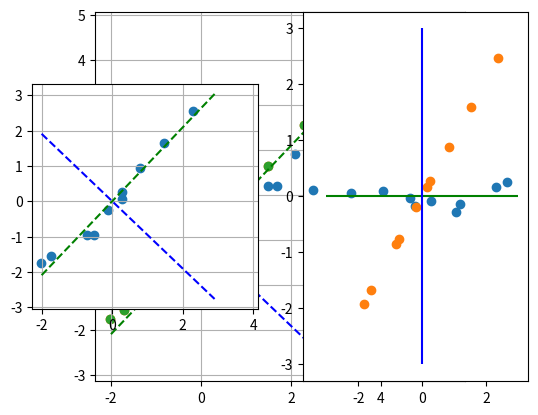

Reproduce this figure in Python.
# -*- coding: utf-8 -*-
"""
Created on Tue Oct  2 09:10:16 2018

@author: riemannruiz
"""

import numpy as np
import matplotlib.pyplot as plt

#%% Datos originales generados
data = np.array([[2.5,2.4],
                 [0.5,0.6],
                 [3.0,3.1],
                 [2.5,2.2],
                 [1.5,1.2],
                 [0.2,0.4],
                 [4.5,4.7],
                 [1.7,1.2],
                 [3.7,3.8],
                 [2.1,1.9]])

plt.scatter(data[:,0],data[:,1])
plt.grid()
plt.show()

#%% Convertir los datos a un conjunto de media 0
medias = data.mean(axis=0)
data_m = data-medias

plt.scatter(data_m[:,0],data_m[:,1])
plt.grid()
plt.show()

#%% Paso 1. Obtener la matriz de covarianzas
data_cov = np.cov(data_m.transpose())

#%% Paso 2. Obtener valores y vectores propios
w,v = np.linalg.eig(data_cov)

#%% Visualizar las direcciones de los vectores propios
x = np.arange(-2,3,0.1)
plt.scatter(data_m[:,0],data_m[:,1])
plt.plot(x,(v[1,0]/v[0,0])*x,'b--')
plt.plot(x,(v[1,1]/v[0,1])*x,'g--')
plt.axis('square')
plt.grid()
plt.show()


#%% Paso 3. Transformación de los datos los nuevos ejes
componentes = w[[1,0]]
M_trans = v[:,[1,0]]

data_new = np.array(np.matrix(data_m)*np.matrix(M_trans))


plt.subplot(121)
plt.scatter(data_m[:,0],data_m[:,1])
plt.plot(x,(v[1,0]/v[0,0])*x,'b--')
plt.plot(x,(v[1,1]/v[0,1])*x,'g--')
plt.axis('square')
plt.grid()

plt.subplot(122)
plt.scatter(data_new[:,0],data_new[:,1])
plt.hlines(0,-3,3,'g')
plt.vlines(0,-3,3,'b')
plt.grid()
plt.show()

#%% Reduciendo la dimensionde los datos
componentes = w[1]
M_trans = np.reshape(v[:,1],[2,1])

data_new = np.array(np.matrix(data_m)*np.matrix(M_trans))

#%% Recuperar infromación inicial
data_r = np.array(np.matrix(data_new)*np.matrix(M_trans.transpose()))

plt.scatter(data_r[:,0],data_r[:,1])
plt.grid()
plt.show()











